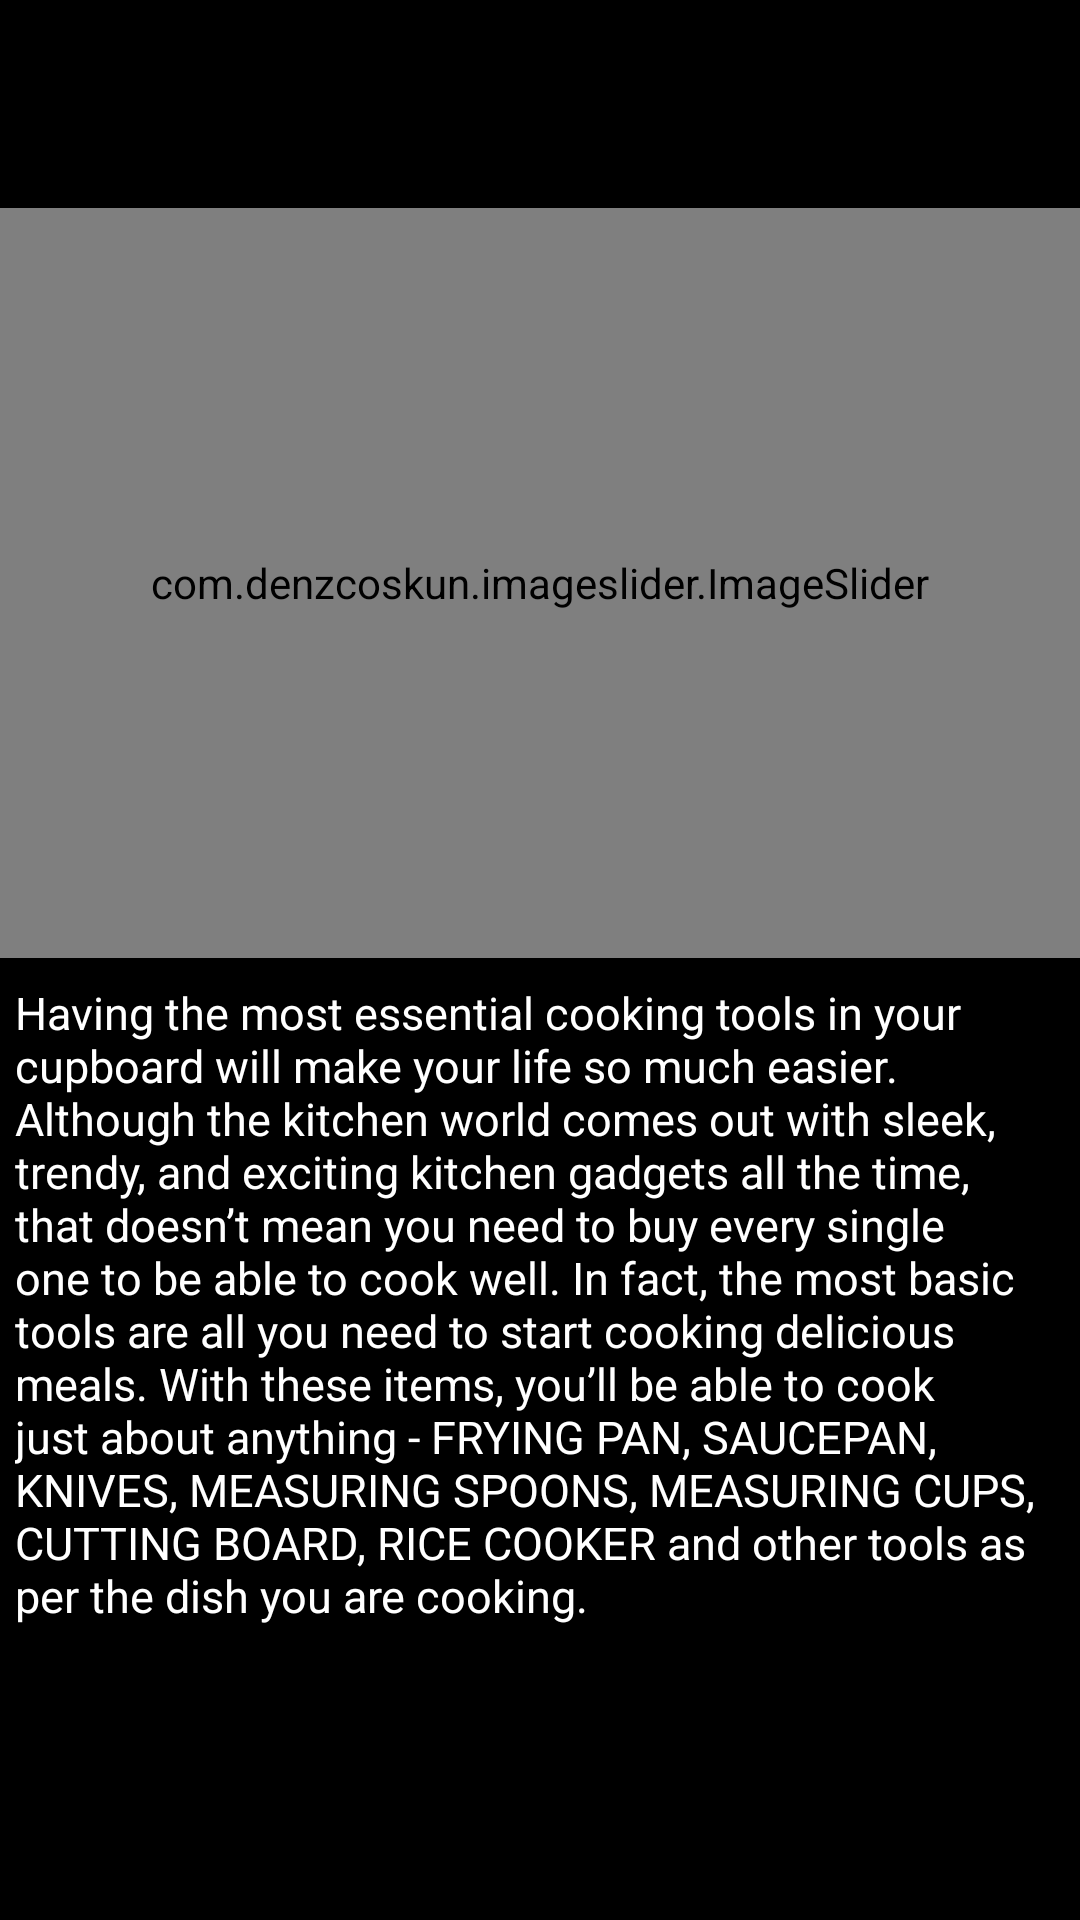

This screen was rendered from an Android layout file. Write that file and the resources it references.
<!-- AndroidManifest.xml: application theme Theme.CookItYourself -->
<!-- res/layout/activity_bguide3.xml -->
<?xml version="1.0" encoding="utf-8"?>
<androidx.constraintlayout.widget.ConstraintLayout xmlns:android="http://schemas.android.com/apk/res/android"
    xmlns:app="http://schemas.android.com/apk/res-auto"
    xmlns:tools="http://schemas.android.com/tools"
    android:layout_width="match_parent"
    android:layout_height="match_parent"
    tools:context=".MainActivity"
    android:background="@color/black">

    <TextView
        android:id="@+id/title"
        android:layout_width="wrap_content"
        android:layout_height="wrap_content"
        android:layout_marginTop="16dp"
        android:gravity="center"
        android:textAppearance="@style/TextAppearance.AppCompat.Display1"
        android:textColor="@color/white"
        android:textSize="22sp"
        app:layout_constraintStart_toStartOf="parent"
        app:layout_constraintTop_toTopOf="parent" />

    <com.denzcoskun.imageslider.ImageSlider
        android:id="@+id/imageslider"
        android:layout_width="match_parent"
        android:layout_height="250dp"
        android:layout_marginTop="24dp"
        app:iss_auto_cycle="true"
        app:iss_period="3000"
        app:layout_constraintStart_toStartOf="parent"
        app:layout_constraintTop_toBottomOf="@+id/title" />

    <TextView
        android:id="@+id/bguide3text"
        android:layout_width="341dp"
        android:layout_height="wrap_content"
        android:layout_marginStart="5dp"
        android:layout_marginTop="8dp"
        android:text="Having the most essential cooking tools in your cupboard will make your life so much easier.
Although the kitchen world comes out with sleek, trendy, and exciting kitchen gadgets all the time, that doesn’t mean you need to buy every single one to be able to cook well.
In fact, the most basic tools are all you need to start cooking delicious meals.
With these items, you’ll be able to cook just about anything -
FRYING PAN, SAUCEPAN, KNIVES, MEASURING SPOONS, MEASURING CUPS, CUTTING BOARD, RICE COOKER and other tools as per the dish you are cooking."
        android:textAppearance="@style/TextAppearance.AppCompat.Display1"
        android:textColor="@color/white"
        android:textSize="15sp"
        app:layout_constraintStart_toStartOf="parent"
        app:layout_constraintTop_toBottomOf="@+id/imageslider" />


</androidx.constraintlayout.widget.ConstraintLayout>
<!-- resources referenced by this layout -->
<resources>
  <style name="Theme.CookItYourself" parent="Theme.MaterialComponents.DayNight.DarkActionBar">
          
          <item name="colorPrimary">@color/purple_500</item>
          <item name="colorPrimaryVariant">@color/purple_700</item>
          <item name="colorOnPrimary">@color/white</item>
          
          <item name="colorSecondary">@color/teal_200</item>
          <item name="colorSecondaryVariant">@color/teal_700</item>
          <item name="colorOnSecondary">@color/black</item>
          
          <item name="android:statusBarColor" tools:targetApi="l">?attr/colorPrimaryVariant</item>
          
      </style>
  <!-- not gathered from this repository: default colours our renderer supplied (Android Studio template values) -->
  <color name="purple_500">#FF6200EE</color>
  <color name="purple_700">#FF3700B3</color>
  <color name="teal_200">#FF03DAC5</color>
  <color name="teal_700">#FF018786</color>
  <color name="black">#FF000000</color>
  <color name="white">#FFFFFFFF</color>
</resources>
